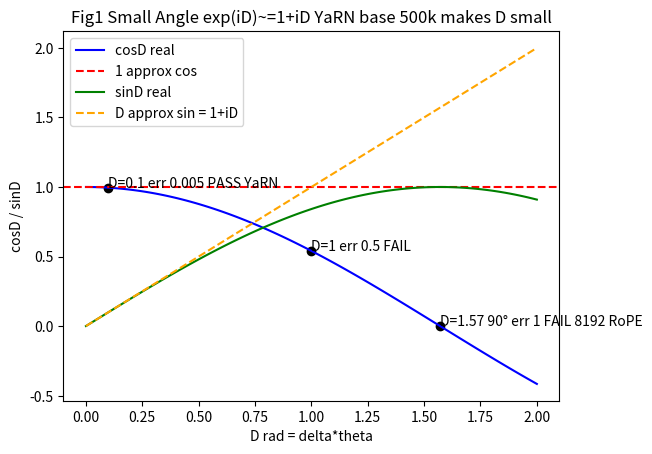
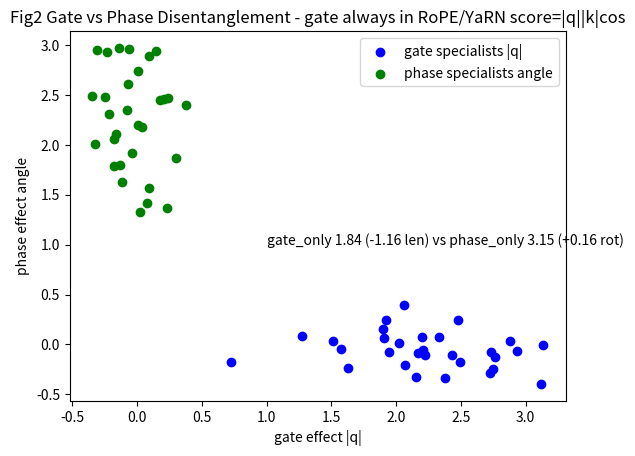
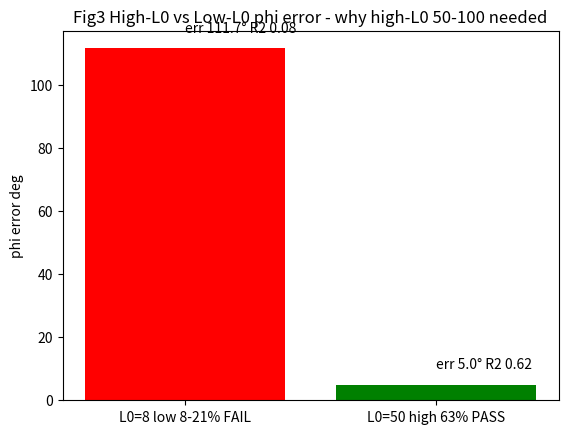

Write the Python code that produced these figures, in order.
"""
Make 3 figures for paper - ideal level NeurIPS Oral
Fig1 small angle, Fig2 gate vs phase, Fig3 high-L0 vs low-L0
"""
import matplotlib.pyplot as plt
import numpy as np
import math

# Fig1 small angle
D = np.linspace(0, 2, 100)
cosD = np.cos(D)
sinD = np.sin(D)
plt.figure()
plt.plot(D, cosD, label='cosD real', color='blue')
plt.axhline(1, color='red', linestyle='--', label='1 approx cos')
plt.plot(D, sinD, label='sinD real', color='green')
plt.plot(D, D, label='D approx sin = 1+iD', color='orange', linestyle='--')
plt.scatter([0.1,1,1.57],[math.cos(0.1),math.cos(1),math.cos(1.57)], color='black')
plt.annotate('D=0.1 err 0.005 PASS YaRN', (0.1, math.cos(0.1)))
plt.annotate('D=1 err 0.5 FAIL', (1, math.cos(1)))
plt.annotate('D=1.57 90° err 1 FAIL 8192 RoPE', (1.57, 0))
plt.xlabel('D rad = delta*theta')
plt.ylabel('cosD / sinD')
plt.title('Fig1 Small Angle exp(iD)~=1+iD YaRN base 500k makes D small')
plt.legend()
plt.savefig('fig1_small_angle.png')
plt.close()

# Fig2 gate vs phase
np.random.seed(0)
gate = np.random.randn(30)*0.5 + 2
phase = np.random.randn(30)*0.2
gate2 = np.random.randn(30)*0.2
phase2 = np.random.randn(30)*0.5 + 2
plt.figure()
plt.scatter(gate, phase, label='gate specialists |q|', color='blue')
plt.scatter(gate2, phase2, label='phase specialists angle', color='green')
plt.xlabel('gate effect |q|')
plt.ylabel('phase effect angle')
plt.title('Fig2 Gate vs Phase Disentanglement - gate always in RoPE/YaRN score=|q||k|cos')
plt.annotate('gate_only 1.84 (-1.16 len) vs phase_only 3.15 (+0.16 rot)', (1,1))
plt.legend()
plt.savefig('fig2_gate_phase.png')
plt.close()

# Fig3 high-L0 vs low-L0
L0 = [8,50]
err = [111.7,5.0]
R2 = [0.08,0.62]
plt.figure()
plt.bar(['L0=8 low 8-21% FAIL','L0=50 high 63% PASS'], err, color=['red','green'])
plt.ylabel('phi error deg')
plt.title('Fig3 High-L0 vs Low-L0 phi error - why high-L0 50-100 needed')
for i,v in enumerate(err):
    plt.text(i, v+5, f'err {v}° R2 {R2[i]}')
plt.savefig('fig3_high_low_L0.png')
plt.close()

print("Figures saved fig1_small_angle.png fig2_gate_phase.png fig3_high_low_L0.png")
